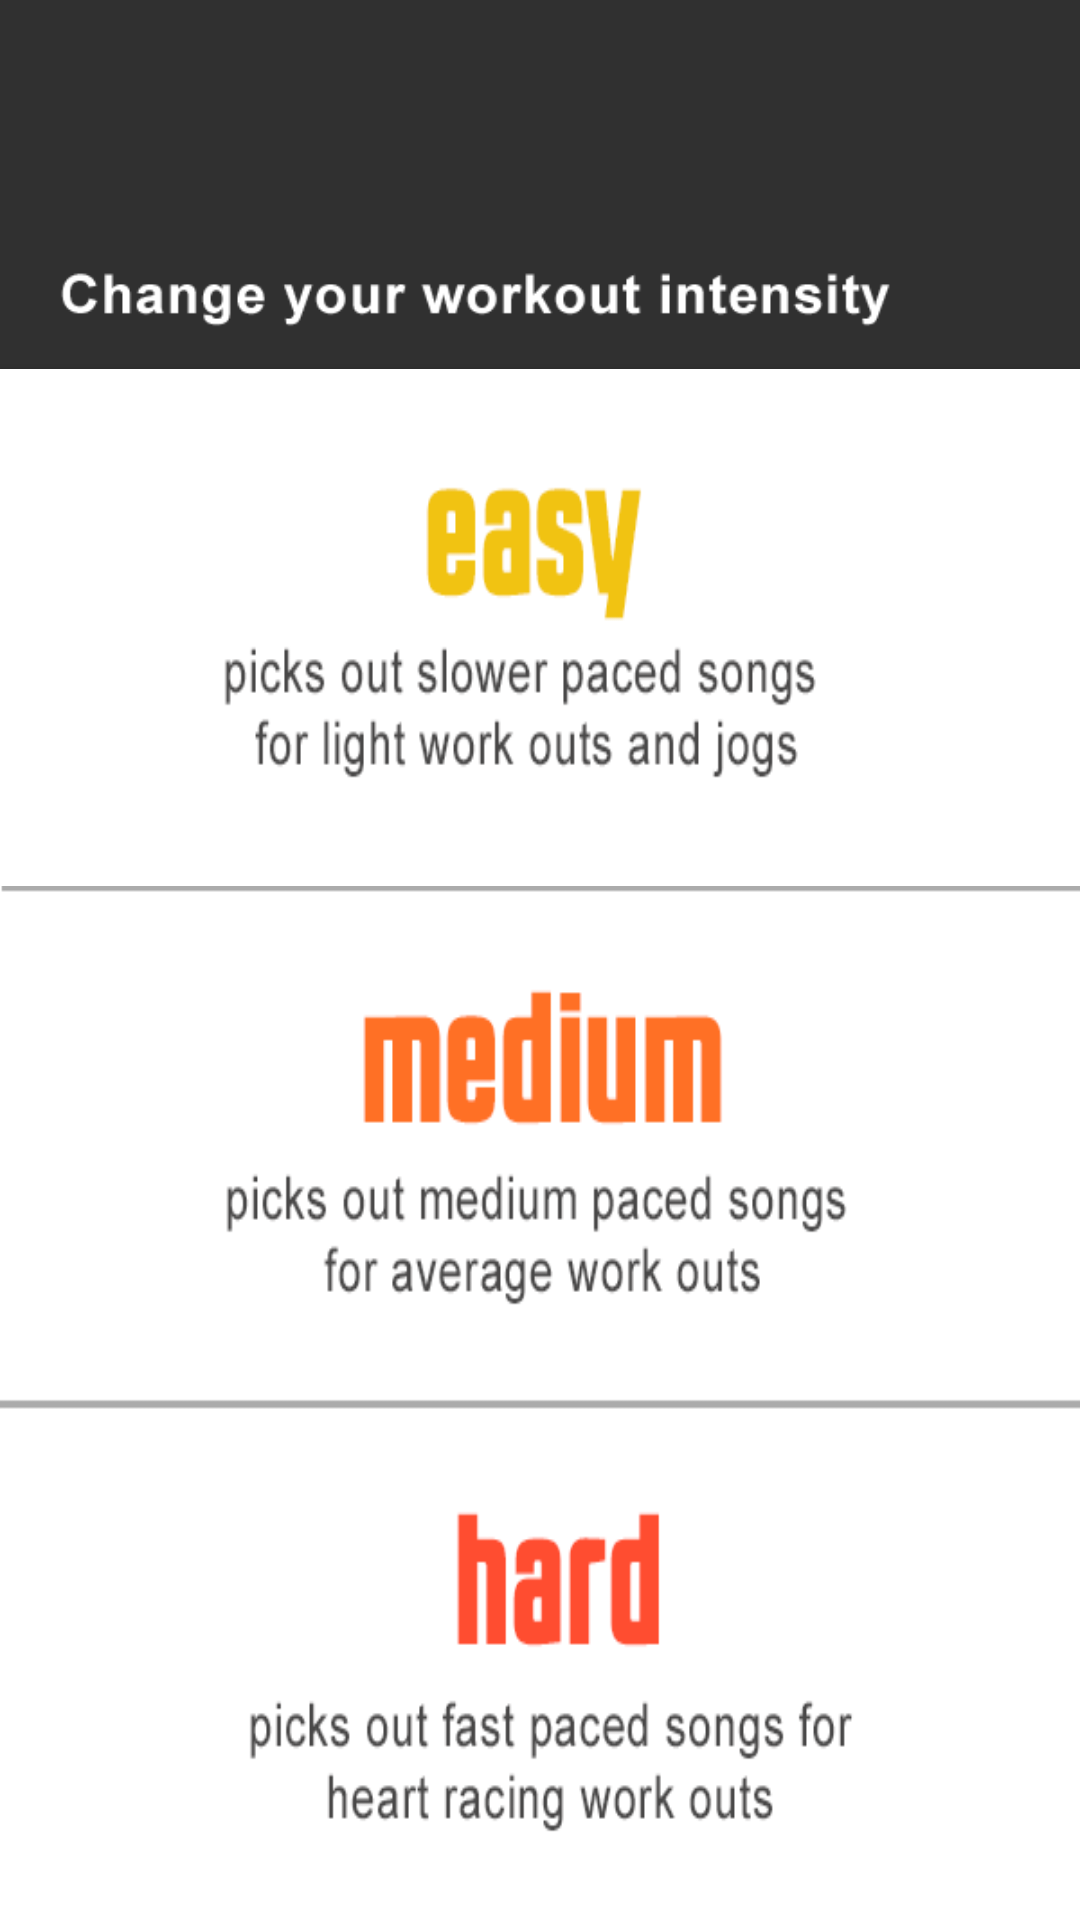

Write the Android layout XML for this screen, with the resource values it uses.
<!-- AndroidManifest.xml: application theme CustomActionBarTheme -->
<!-- res/layout/fragment_intensity.xml -->
<?xml version="1.0" encoding="utf-8"?>
<LinearLayout xmlns:android="http://schemas.android.com/apk/res/android"
    android:layout_width="match_parent"
    android:layout_height="match_parent"
    android:orientation="vertical"
   android:background= "@drawable/phonebg" >

    
     <LinearLayout
        android:layout_width="fill_parent"
        android:layout_height="wrap_content"
        android:paddingTop="10dp"
        android:paddingBottom="10dp"
        android:gravity="center">
     
             <ImageButton
                android:layout_width="207dp"
                android:layout_height="65dp"
                android:background="@null"
                android:scaleType="centerInside"
                android:src="@drawable/title2" />
             
             

 	   </LinearLayout>
 	                  <ImageButton
        android:layout_width="match_parent"
        android:layout_height="wrap_content"
                android:background="@null"
                android:scaleType="centerInside"
                android:src="@drawable/intensity_title" />

    <Button
        android:id="@+id/easy"
        android:layout_width="match_parent"
        android:layout_height="wrap_content"
        android:layout_weight ="1"
         android:background="@drawable/intensity_easy" />
    
    <Button
       android:id="@+id/medium"
       android:layout_width="match_parent"
       android:layout_height="wrap_content"
       android:layout_weight ="1"
       android:background="@drawable/intensity_medium"  />
       
     <Button
       android:id="@+id/hard"
       android:layout_width="match_parent"
       android:layout_height="wrap_content"
       android:layout_weight ="1"
       android:background="@drawable/intensity_hard" />

</LinearLayout>
<!-- resources referenced by this layout -->
<resources>
  <!-- drawable intensity_easy: png bitmap (drawable-hdpi, 10040 bytes) -->
  <!-- drawable intensity_hard: png bitmap (drawable-hdpi, 8305 bytes) -->
  <!-- drawable intensity_medium: png bitmap (drawable-hdpi, 8443 bytes) -->
  <!-- drawable intensity_title: png bitmap (drawable-hdpi, 4011 bytes) -->
  <style name="CustomActionBarTheme" parent="@style/Theme.AppCompat">
          <item name="android:actionBarStyle">@style/MyActionBar</item>
          <item name="android:actionBarTabTextStyle">@style/MyActionBarTabText</item>
          <item name="android:actionMenuTextColor">#ff4d30</item>
  
          
          <item name="actionBarStyle">@style/MyActionBar</item>
          <item name="actionBarTabTextStyle">@style/MyActionBarTabText</item>
          <item name="actionMenuTextColor">#ff4d30</item>
      </style>
  <style name="MyActionBar" parent="@style/Widget.AppCompat.ActionBar">
          <item name="android:titleTextStyle">@style/MyActionBarTitleText</item>
          <item name="android:background">#ffffff</item>
          
          <item name="titleTextStyle">@style/MyActionBarTitleText</item>
      </style>
  <style name="MyActionBarTabText" parent="@style/Widget.AppCompat.ActionBar.TabText">
          <item name="android:textColor">#ff4d30</item>
          
      </style>
  <style name="MyActionBarTitleText" parent="@style/TextAppearance.AppCompat.Widget.ActionBar.Title">
          <item name="android:textColor">#ff4d30</item>
          
      </style>
</resources>
